Labelled photos from "split", an image-classification folder in binetouwahab/smart_waste_images. The possible labels are: cardboard, glass, metal, paper, plastic, trash.

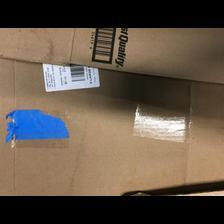
Label: cardboard

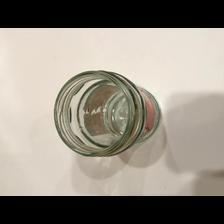
Label: glass

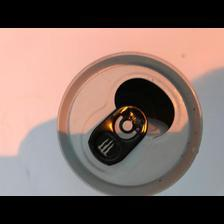
Label: metal

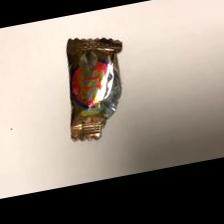
Label: trash

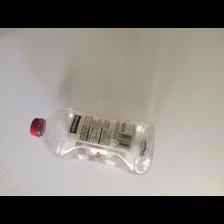
Label: plastic

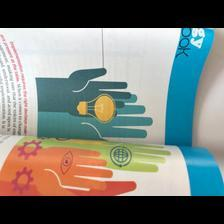
Label: paper
